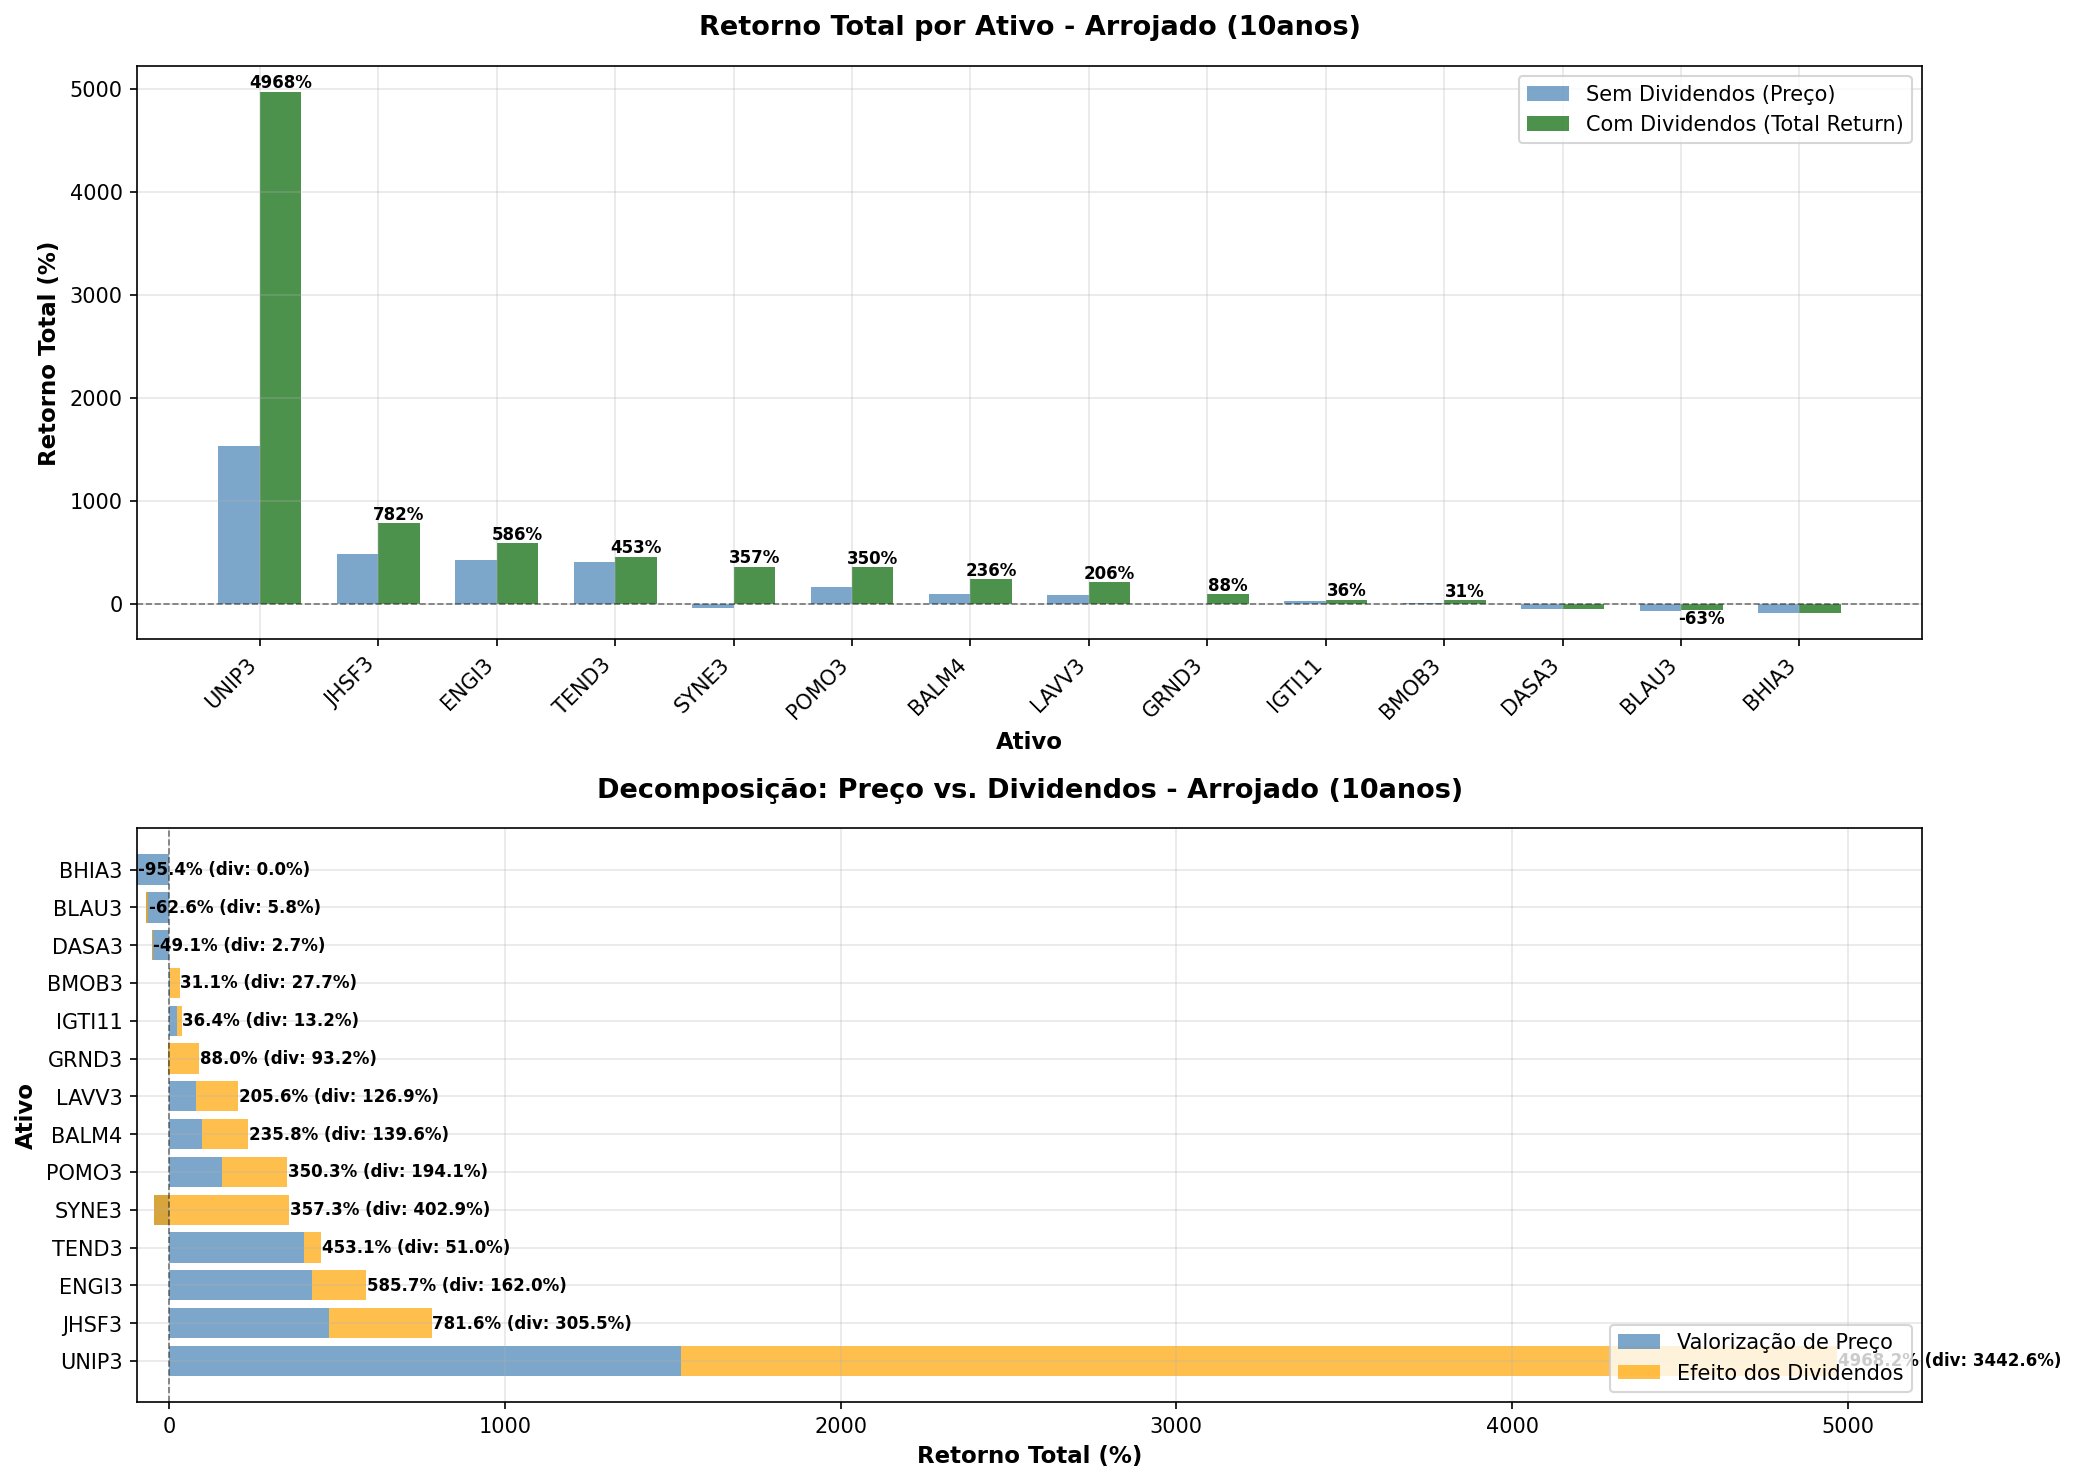

Data behind this chart, as committed beside it:
TICKER, preco_inicial, preco_final, retorno_total_sem_div_pct, retorno_total_com_div_pct, retorno_anual_sem_div_pct, retorno_anual_com_div_pct, efeito_dividendos_total_pct, efeito_dividendos_anual_pct, dividendos_totais_pagos, dividend_yield_periodo_pct, volatilidade_anual_pct, n_dias_negociacao, contrib_dividendos
UNIP3, 3.57, 58.06, 1526, 4968, 32.16, 48.08, 3443, 15.92, 46.95, 1314, 38.04, 2510, 69.29
JHSF3, 1.38, 7.95, 476.1, 781.6, 19.14, 24.32, 305.5, 5.18, 2.11, 153.1, 49.15, 2510, 39.09
ENGI3, 2.36, 12.38, 423.8, 585.7, 18.01, 21.23, 162, 3.22, 2.76, 116.8, 57.57, 2510, 27.65
TEND3, 4.97, 24.95, 402, 453.1, 17.51, 18.65, 51.05, 1.14, 2.07, 41.66, 53.12, 2510, 11.27
SYNE3, 9.2, 5.0, -45.65, 357.3, -5.92, 16.42, 402.9, 22.33, 19.58, 212.9, 52.93, 2510, 100.0
POMO3, 2.2, 5.64, 156.2, 350.3, 9.86, 16.24, 194.1, 6.37, 2.64, 120, 39.96, 2510, 55.41
BALM4, 9.12, 17.89, 96.16, 235.8, 6.97, 12.88, 139.6, 5.91, 8.07, 88.5, 50.13, 2510, 59.21
LAVV3, 8.86, 15.83, 78.67, 205.6, 5.98, 11.82, 126.9, 5.84, 4.69, 52.97, 36.8, 1322, 61.74
GRND3, 5.68, 5.39, -5.16, 88.05, -0.53, 6.52, 93.21, 7.05, 4.93, 86.71, 32.02, 2510, 100.0
IGTI11, 20.46, 25.2, 23.17, 36.35, 2.11, 3.15, 13.19, 1.04, 2.06, 10.05, 31.71, 1024, 36.29
BMOB3, 22.16, 22.9, 3.34, 31.05, 0.33, 2.74, 27.71, 2.41, 4.24, 19.14, 38.28, 1216, 89.24
DASA3, 9.05, 4.36, -51.81, -49.12, -7.04, -6.53, 2.69, 0.51, 1.95, 21.57, 59.85, 2510, 0.0
BLAU3, 41.1, 13.02, -68.32, -62.56, -10.86, -9.36, 5.76, 1.5, 2.91, 7.08, 42.61, 1172, 0.0
BHIA3, 65.18, 3.01, -95.38, -95.36, -26.47, -26.43, 0.03, 0.04, 0.91, 1.39, 75.62, 2510, 0.0
